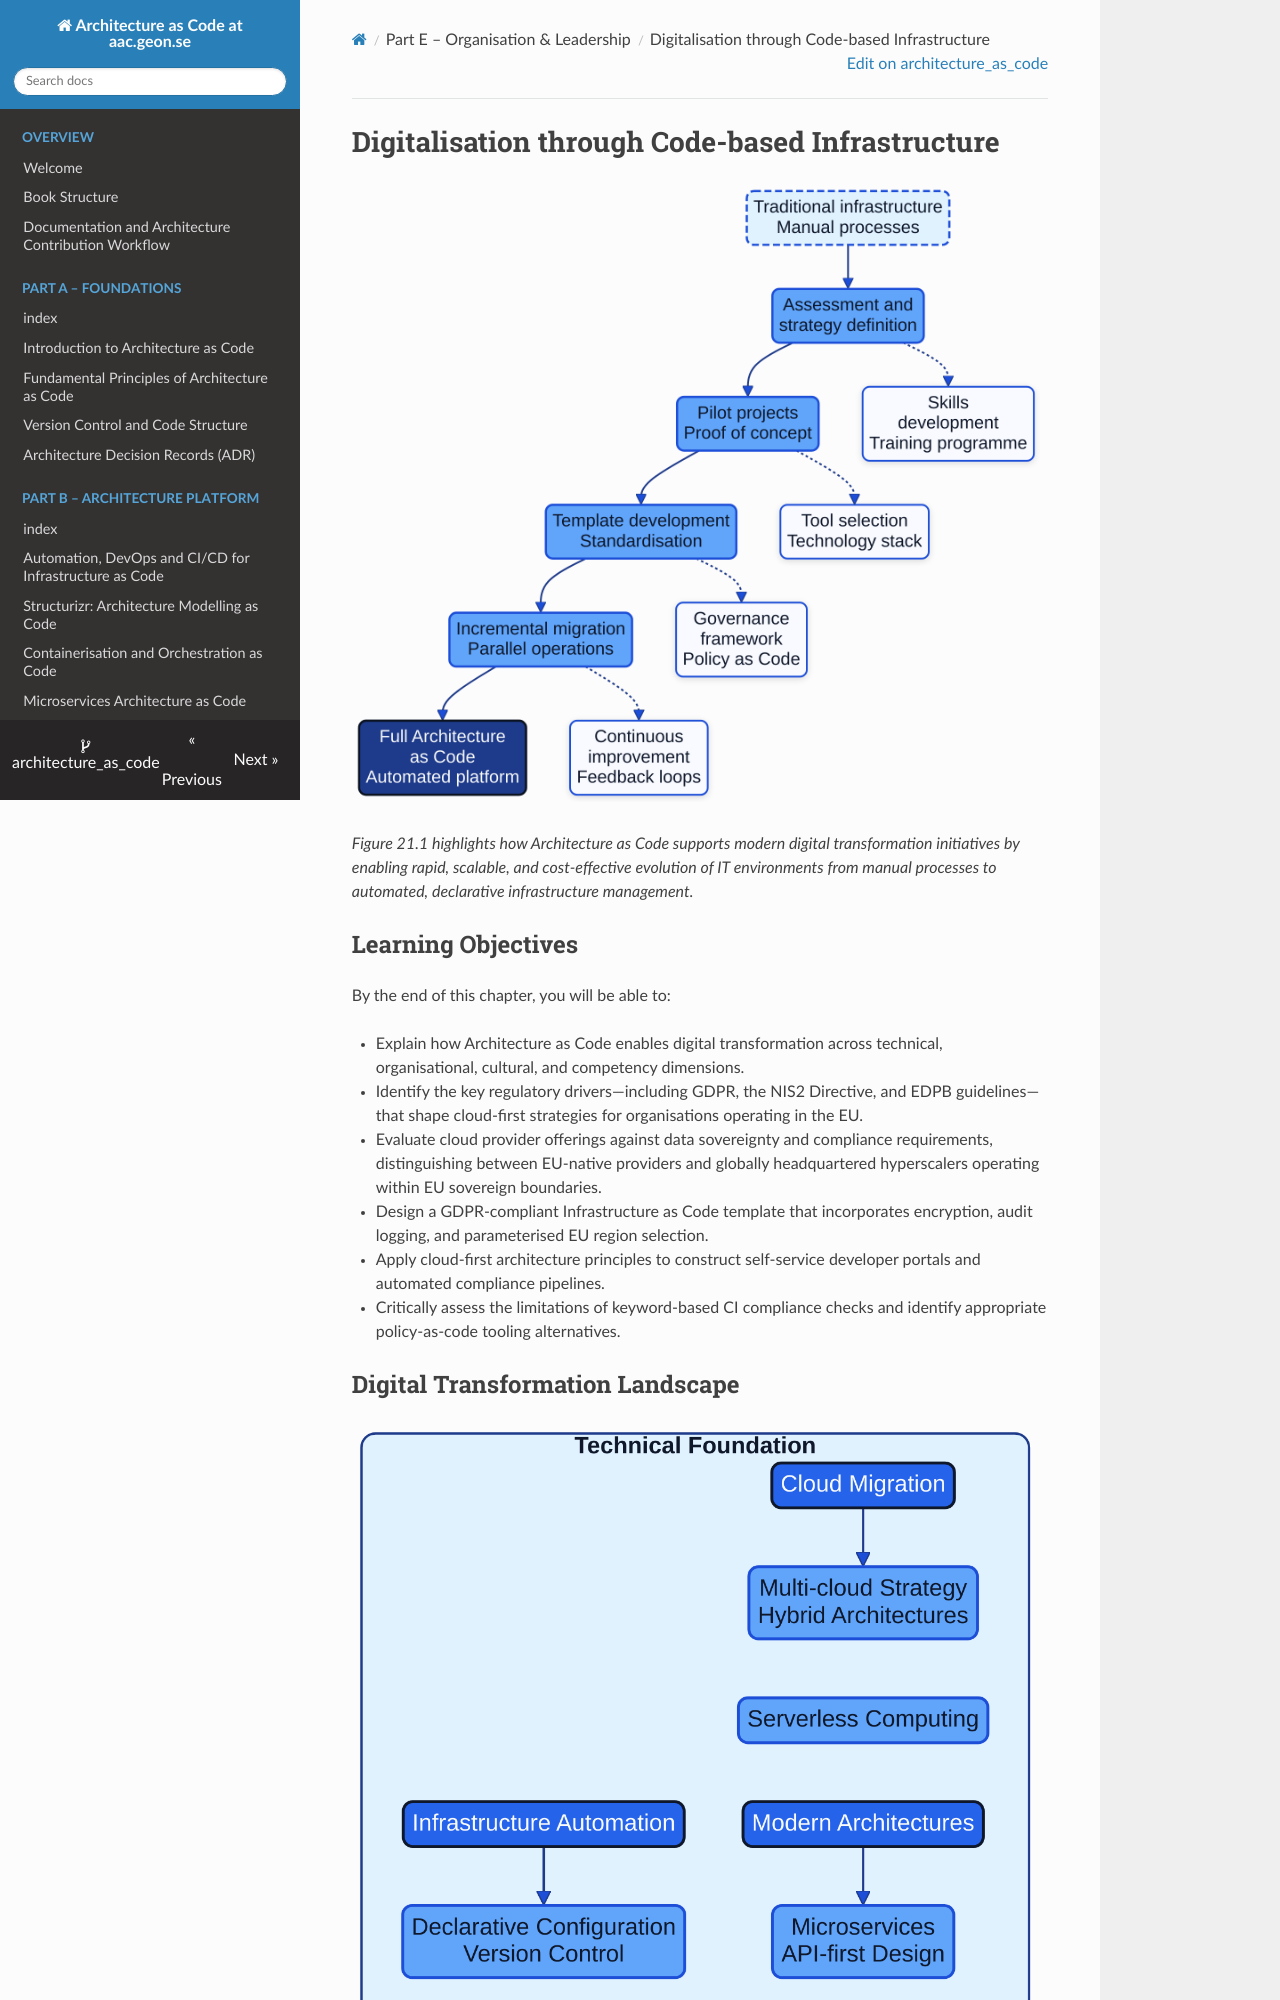

repository: Geonitab/architecture_as_code · page: 21_digitalisation/index.html · generator: mkdocs

# Digitalisation through Code-based Infrastructure {#digitalisation}

![Figure 21.1 – Digital transformation journey for Architecture as Code](images/diagram_21_digitalisation_process.png)

*Figure 21.1 highlights how Architecture as Code supports modern digital transformation initiatives by enabling rapid, scalable, and cost-effective evolution of IT environments from manual processes to automated, declarative infrastructure management.*

## Learning Objectives

By the end of this chapter, you will be able to:

- Explain how Architecture as Code enables digital transformation across technical, organisational, cultural, and competency dimensions.
- Identify the key regulatory drivers—including GDPR, the NIS2 Directive, and EDPB guidelines—that shape cloud-first strategies for organisations operating in the EU.
- Evaluate cloud provider offerings against data sovereignty and compliance requirements, distinguishing between EU-native providers and globally headquartered hyperscalers operating within EU sovereign boundaries.
- Design a GDPR-compliant Infrastructure as Code template that incorporates encryption, audit logging, and parameterised EU region selection.
- Apply cloud-first architecture principles to construct self-service developer portals and automated compliance pipelines.
- Critically assess the limitations of keyword-based CI compliance checks and identify appropriate policy-as-code tooling alternatives.

## Digital Transformation Landscape

![Figure 21.2 – Technical foundation for digital transformation](images/mindmap_21a_technical.png)

*Figure 21.2 shows the technical dimensions of digital transformation, including cloud migration, infrastructure automation, and modern architecture patterns.*

![Figure 21.3 – Organisational dimensions of transformation](images/mindmap_21b_organisational.png)

*Figure 21.3 illustrates the organisational changes required, including team structures, governance, and change management practices.*

![Figure 21.4 – Business value and innovation](images/mindmap_21c_business.png)

*Figure 21.4 demonstrates how Architecture as Code delivers business value through improved delivery, risk management, and continuous innovation.*

## Overview

Digital transformation represents more than the introduction of new technology—it embodies a fundamental shift in how organisations deliver value to customers and stakeholders. Architecture as Code plays a central role in this transformation by enabling agile, cloud-based solutions that adapt to evolving business needs whilst maintaining robust governance, security, and compliance frameworks.
